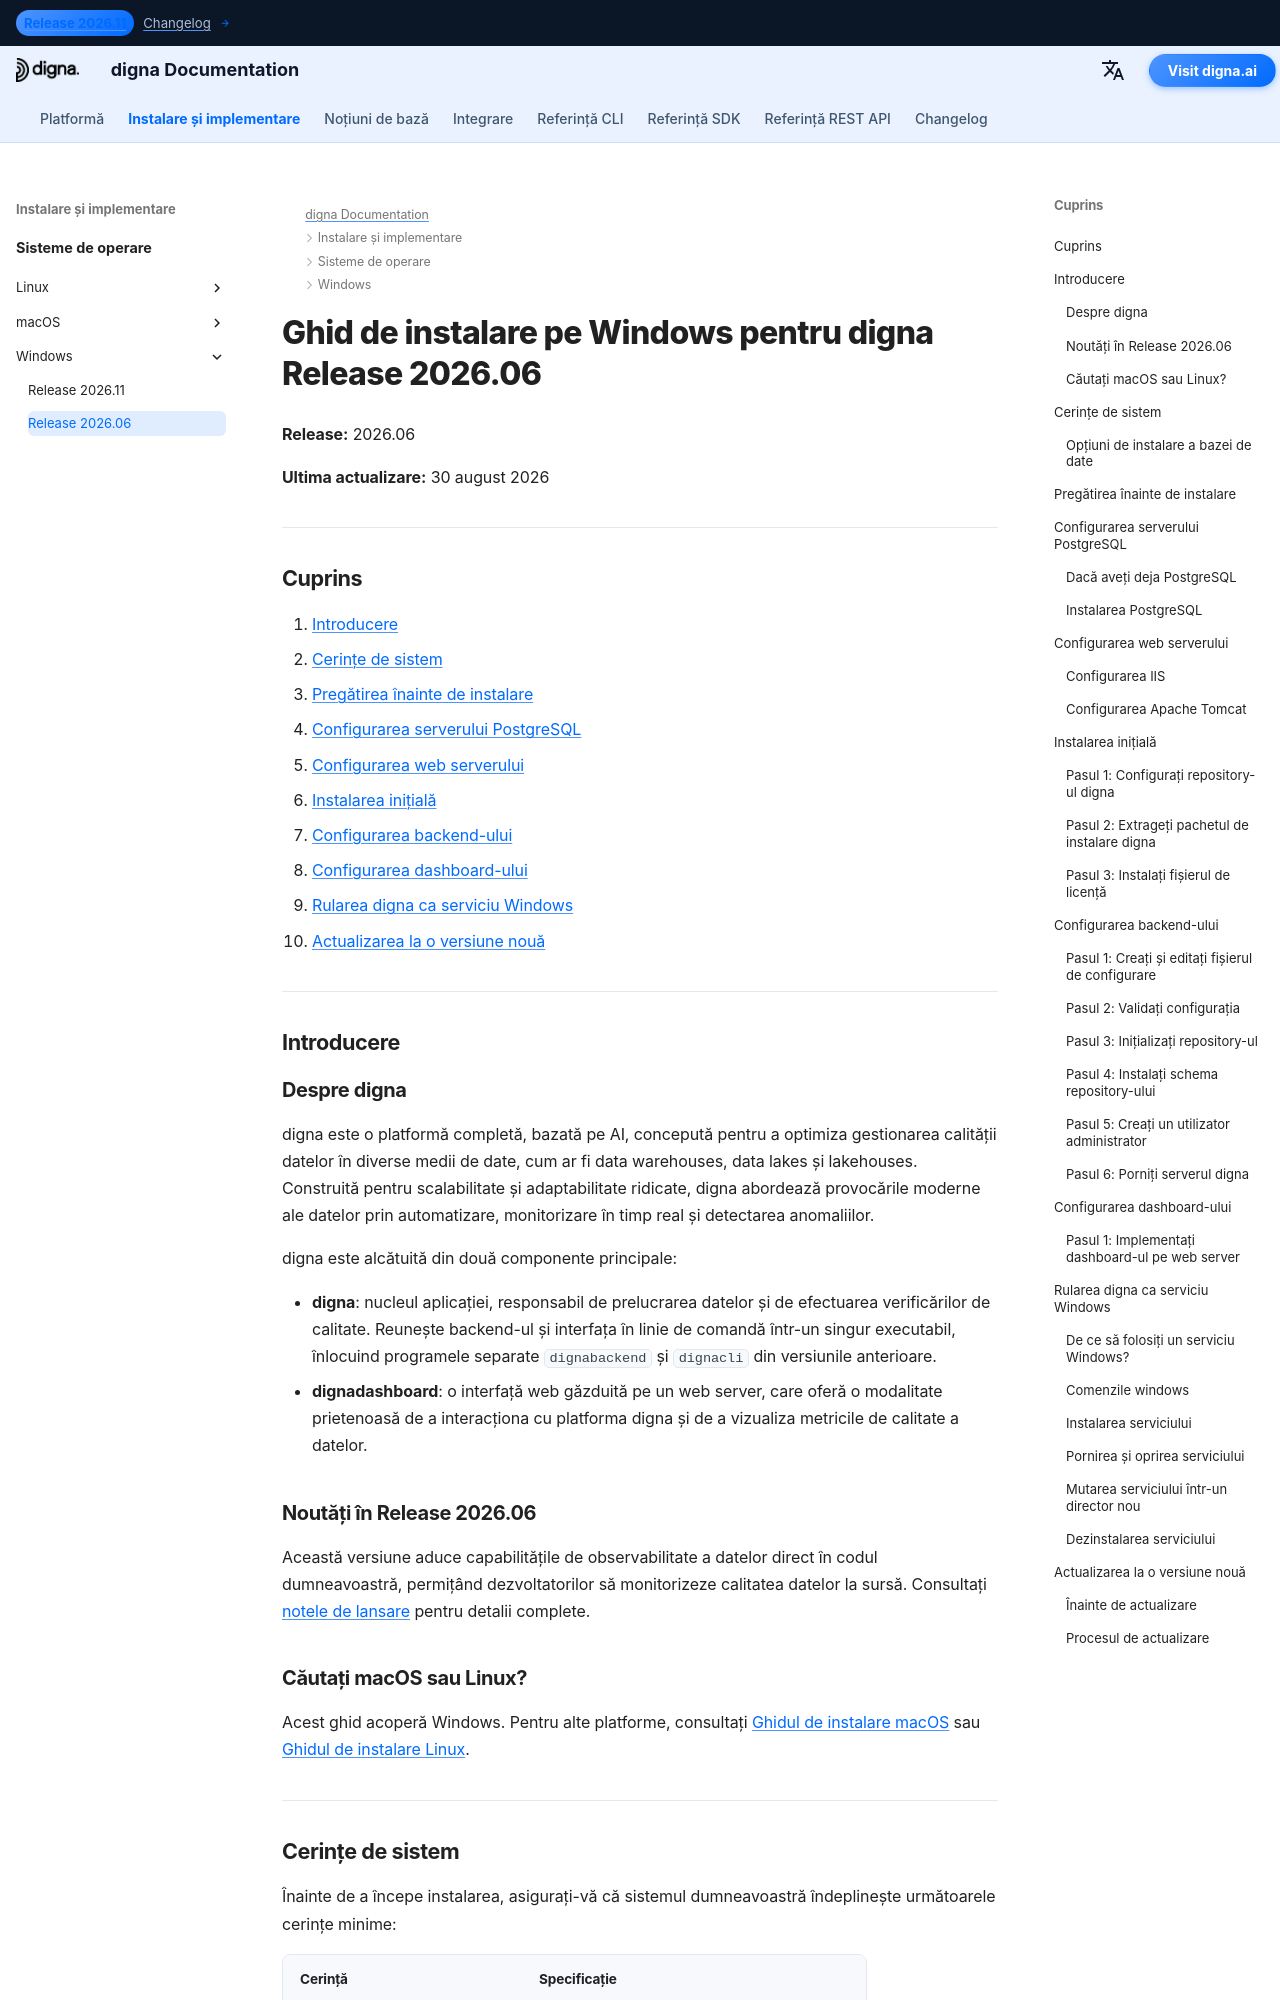

repository: dignaai/digna-docs · page: ro/installation_deployment/Windows/Release 2026.06/installation_guide_digna_windows_2026_06/index.html · generator: mkdocs

---
title: Ghid de instalare pe Windows – digna Release 2026.06 | Documentația digna
description: Ghid pas cu pas pentru instalarea digna Release 2026.06 pe Windows — cerințe de sistem, configurarea PostgreSQL, configurarea web serverului, configurarea backend-ului și a dashboard-ului, rularea digna ca serviciu Windows și actualizarea la o versiune nouă.
keywords: digna instalare windows, ghid implementare digna, configurare backend digna, instalare dashboard digna, configurare postgresql, serviciu windows digna, ghid actualizare digna
image: /assets/logo_square.png
---

# Ghid de instalare pe Windows pentru digna Release 2026.06

**Release:** 2026.06

**Ultima actualizare:** 30 august 2026


---

## Cuprins

1. [Introducere](#introduction)
2. [Cerințe de sistem](#system-requirements)
3. [Pregătirea înainte de instalare](#pre-installation-setup)
4. [Configurarea serverului PostgreSQL](#postgresql-server-setup)
5. [Configurarea web serverului](#web-server-configuration)
6. [Instalarea inițială](#initial-installation)
7. [Configurarea backend-ului](#backend-configuration)
8. [Configurarea dashboard-ului](#dashboard-configuration)
9. [Rularea digna ca serviciu Windows](#running-digna-as-a-windows-service)
10. [Actualizarea la o versiune nouă](#upgrading-to-a-new-release)

---

## Introducere {: #introduction }

### Despre digna

digna este o platformă completă, bazată pe AI, concepută pentru a optimiza gestionarea calității datelor în diverse medii de date, cum ar fi data warehouses, data lakes și lakehouses. Construită pentru scalabilitate și adaptabilitate ridicate, digna abordează provocările moderne ale datelor prin automatizare, monitorizare în timp real și detectarea anomaliilor.

digna este alcătuită din două componente principale:

- **digna**: nucleul aplicației, responsabil de prelucrarea datelor și de efectuarea verificărilor de calitate. Reunește backend-ul și interfața în linie de comandă într-un singur executabil, înlocuind programele separate `dignabackend` și `dignacli` din versiunile anterioare.
- **dignadashboard**: o interfață web găzduită pe un web server, care oferă o modalitate prietenoasă de a interacționa cu platforma digna și de a vizualiza metricile de calitate a datelor.

### Noutăți în Release 2026.06

Această versiune aduce capabilitățile de observabilitate a datelor direct în codul dumneavoastră, permițând dezvoltatorilor să monitorizeze calitatea datelor la sursă. Consultați [notele de lansare](http://docs.digna.ai/changelog/Release_202606/) pentru detalii complete.

### Căutați macOS sau Linux?

Acest ghid acoperă Windows. Pentru alte platforme, consultați [Ghidul de instalare macOS](../../macOS/Release%202026.06/installation_guide_digna_macos_2026_06.md) sau [Ghidul de instalare Linux](../../Linux/Release%202026.06/installation_guide_digna_linux_2026_06.md).

---
